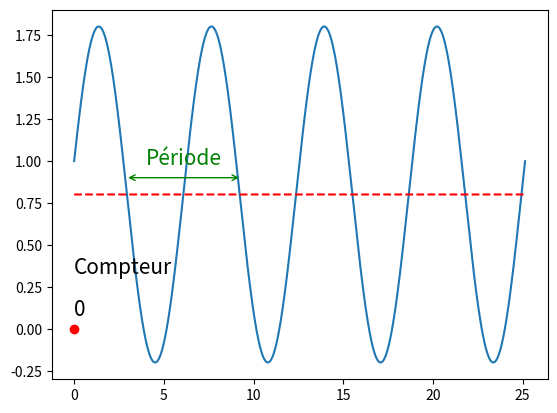

Reproduce this figure in Python. (Note: this script raises an exception after producing the figure.)
import numpy as np
import matplotlib.pyplot as plt
import matplotlib.animation as animation




TWOPI = 2*np.pi


liste_compt = [0]
liste_etat_new = [False]
liste_etat_old = [False]
fig, ax = plt.subplots()
compt = 0
etat_old = False
etat_new = False
t = np.arange(0.0, 4*TWOPI, 0.001)
s = np.sin(t+0.2)+0.8
s1 = np.sin(t+0.2)

l = plt.plot(t, s)
m = plt.plot(t, s-s1,"r--")

# ax = plt.axis([0,2*TWOPI,-2,2])

tex = 'Compteur'
redDot, = plt.plot([0], [np.sin(0)], 'ro')
compteur_text = ax.text(0, 0.3, tex, fontsize=15, va='bottom')
comptage_text = ax.text(0, 0.05, '', fontsize=15, va='bottom')
periode_text = ax.text(4, 0.95, 'Période', fontsize=15, va='bottom',color = 'green')
ax.annotate ('', (2.85, 0.9), (9.35, 0.9), arrowprops={'color':'g','arrowstyle':'<->'})
def comptage(x):


    if  x < 0.8 :
        liste_etat_new[-1] = True
    else :
        liste_etat_new[-1] = False
    if liste_etat_old[-1] != liste_etat_new[-1] :
        liste_etat_old[-1] = liste_etat_new[-1]
        liste_compt[-1]+=1
    return liste_compt[-1]



def animate(i):
    curseur = np.sin(i+0.2)+0.8


    print (curseur)

    compteur = comptage(curseur)

    comptage_text.set_text(compteur)
    redDot.set_data(i, curseur)
    return redDot, comptage_text

# create animation using the animate() function
myAnimation = animation.FuncAnimation(fig, animate, frames=np.arange(0.0, 4*TWOPI, 0.1), \
                                      interval=100, blit=True, repeat=False)

plt.show()